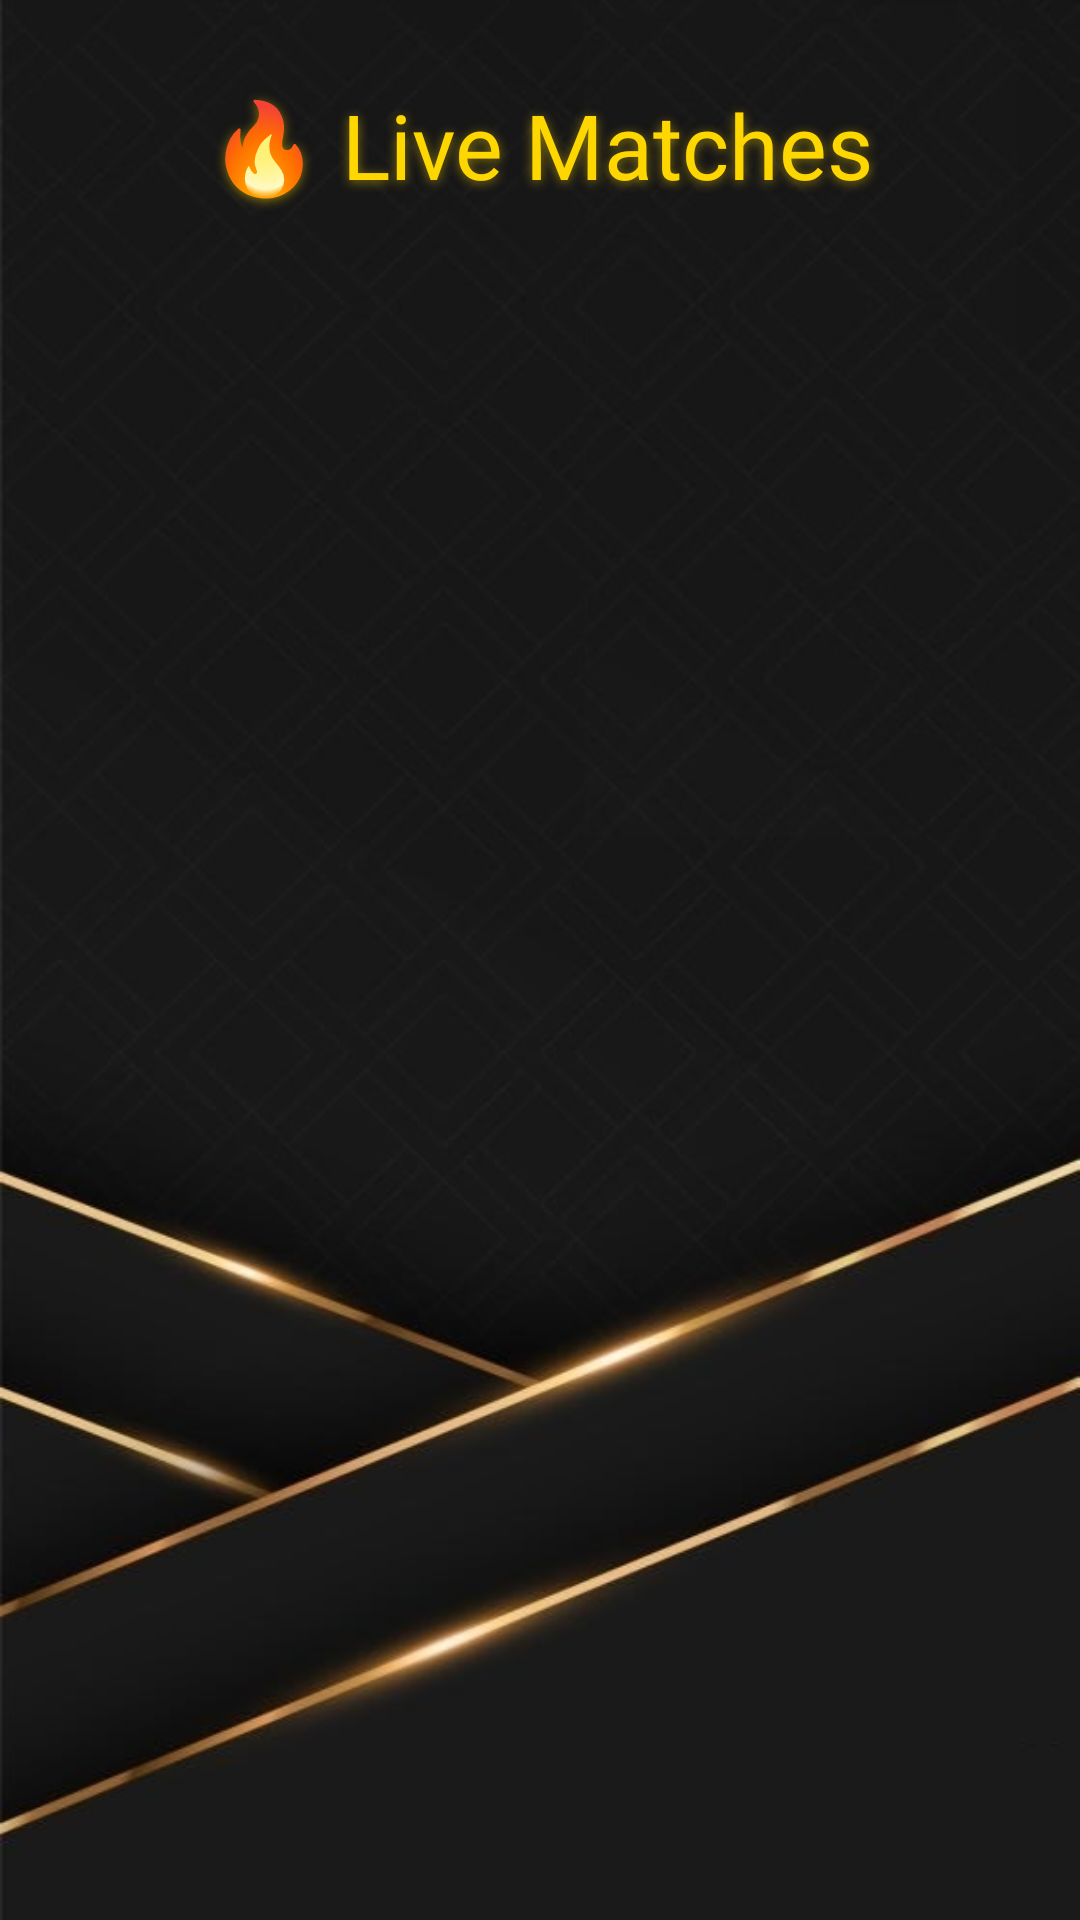

Here is an Android app screen rendered from its layout file. Give the layout XML and the strings, colors and styles it references.
<!-- AndroidManifest.xml: application theme Theme.HectoClash -->
<!-- res/layout/activity_spectator.xml -->
<?xml version="1.0" encoding="utf-8"?>
<LinearLayout
    xmlns:android="http://schemas.android.com/apk/res/android"
    android:layout_width="match_parent"
    android:layout_height="match_parent"
    android:orientation="vertical"
    android:padding="16dp"
    android:background="@drawable/gradient_bg2">

    <TextView
        android:layout_width="match_parent"
        android:layout_height="wrap_content"
        android:text="🔥 Live Matches"
        android:textSize="30sp"
        android:fontFamily="@font/russo_one"
        android:gravity="center"
        android:textColor="#FFD700"
        android:paddingBottom="12dp"
        android:layout_marginTop="12sp"
        android:shadowColor="#80FFD700"
        android:shadowDx="0"
        android:shadowDy="2"
        android:shadowRadius="8"/>

    <FrameLayout
        android:layout_width="match_parent"
        android:layout_height="0dp"
        android:layout_weight="1"
        android:layout_marginTop="8sp">

        <androidx.recyclerview.widget.RecyclerView
            android:id="@+id/roomsRecyclerView"
            android:layout_width="match_parent"
            android:layout_height="match_parent"
            android:paddingHorizontal="4sp"
            android:clipToPadding="false"
            android:paddingBottom="8sp" />

        <LinearLayout
            android:id="@+id/emptyView"
            android:layout_width="wrap_content"
            android:layout_height="wrap_content"
            android:orientation="vertical"
            android:layout_gravity="center"
            android:gravity="center"
            android:layout_marginBottom="20sp"
            android:visibility="gone">
            <ImageView
            android:layout_width="80dp"
            android:layout_height="80dp"
            android:src="@drawable/error"
            android:alpha="0.9" />

            <TextView
                android:layout_width="wrap_content"
                android:layout_height="wrap_content"
                android:id="@+id/firstHeader"
                android:text="No Matches Are Live"
                android:textColor="@android:color/white"
                android:textSize="20sp"
                android:fontFamily="@font/noah_bold"
                android:layout_marginTop="16dp"
                android:alpha="0.8"/>

            <TextView
                android:layout_width="wrap_content"
                android:layout_height="wrap_content"
                android:id="@+id/secondHeader"
                android:text="Check back later!"
                android:fontFamily="@font/noah_bold"
                android:textColor="@android:color/white"
                android:textSize="16sp"
                android:layout_marginTop="4dp"
                android:alpha="0.6"/>

        </LinearLayout>

    </FrameLayout>
</LinearLayout>
<!-- resources referenced by this layout -->
<resources>
  <!-- drawable gradient_bg2: png bitmap (drawable, 237691 bytes) -->
  <style name="Theme.HectoClash" parent="Base.Theme.HectoClash" />
  <style name="Base.Theme.HectoClash" parent="Theme.Material3.Dark.NoActionBar">
          
          <item name="colorPrimary">@color/my_primary</item>
  
      </style>
  <color name="my_primary">#E6A50C</color>
</resources>
